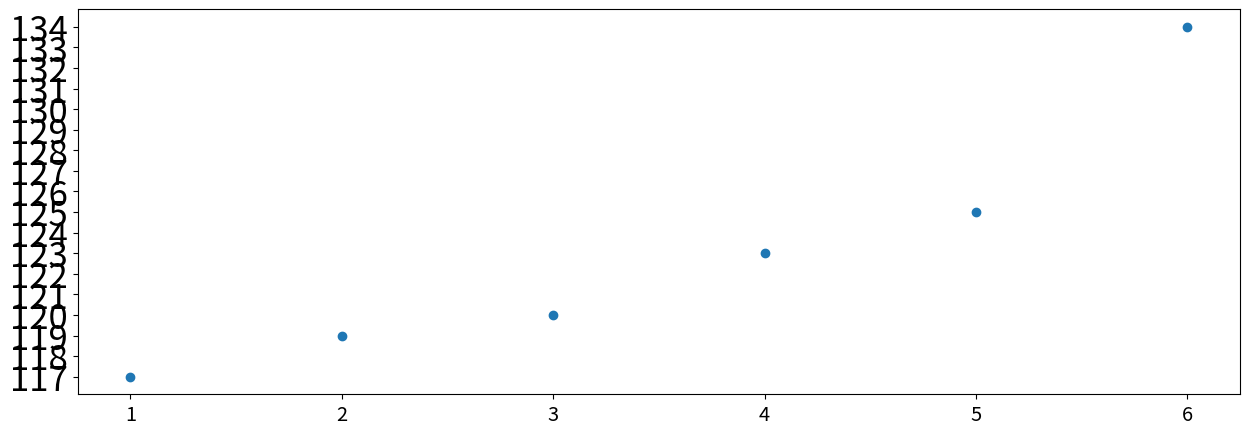

Source code (Python):
# Fastest to 6,000 runs for Sri Lanka in Tests.
import matplotlib.pyplot as plt 
import numpy as np 
x = [1, 2, 3, 4, 5, 6]
y = [117, 119, 120, 123, 125, 134]

params = {'legend.fontsize': 'x-large',
          'figure.figsize': (15, 5),
         'axes.labelsize': 'x-large',
         'axes.titlesize':'x-large',
         'xtick.labelsize':'x-large',
         'ytick.labelsize':'25'}
plt.rcParams.update(params)
plt.yticks(np.arange(117, 136, step = 1))

plt.scatter(x,y)
plt.show()
